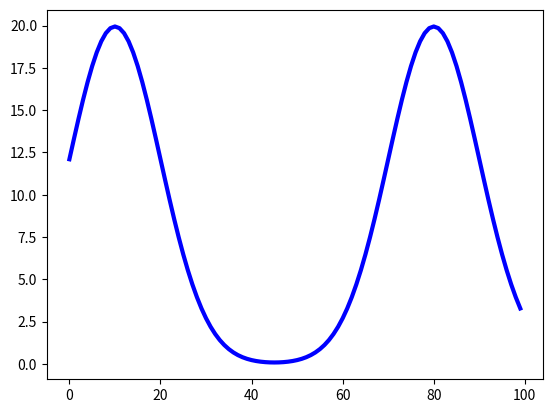

Source code (Python): (Note: this script raises an exception after producing the figure.)
import numpy as np
import pandas as pd
import matplotlib.pyplot as plt


class TwoNomal():
    def __init__(self,mu1,mu2,sigma1,sigma2):
        self.mu1 = mu1
        self.sigma1 = sigma1
        self.mu2 = mu2
        self.sigma2 = sigma2
    def doubledensity(self,x):
            mu1 = self.mu1
            sigma1 = self.sigma1
            mu2 = self.mu2
            sigma2 = self.sigma1
            N1 = np.sqrt(2 * np.pi * np.power(sigma1, 2))
            fac1 = np.power(x - mu1, 2) / np.power(sigma1, 2)
            density1=np.exp(-fac1/2)/N1

            N2 = np.sqrt(2 * np.pi * np.power(sigma2, 2))
            fac2 = np.power(x - mu2, 2) / np.power(sigma2, 2)
            density2=np.exp(-fac2/2)/N2
            #print(density1,density2)
            density=(0.5*density2+0.5*density1)*1000
            return density





N2 = TwoNomal(10,80,10,10)

#创建等差数列作为X
X = np.arange(0,100,1)
#print(X)
Y = N2.doubledensity(X)

plt.plot(X,Y,'b-',linewidth=3)

plt.show()

'''数组写入excel表'''
def excelWriter(A):
    data = pd.DataFrame(A)
    writer = pd.ExcelWriter('A.xlsx')  # 写入Excel文件
    data.to_excel(writer, 'page_1', float_format='%.5f')  # ‘page_1’是写入excel的sheet名
    writer.save()
    writer.close()


print(Y)
excelWriter(Y)


